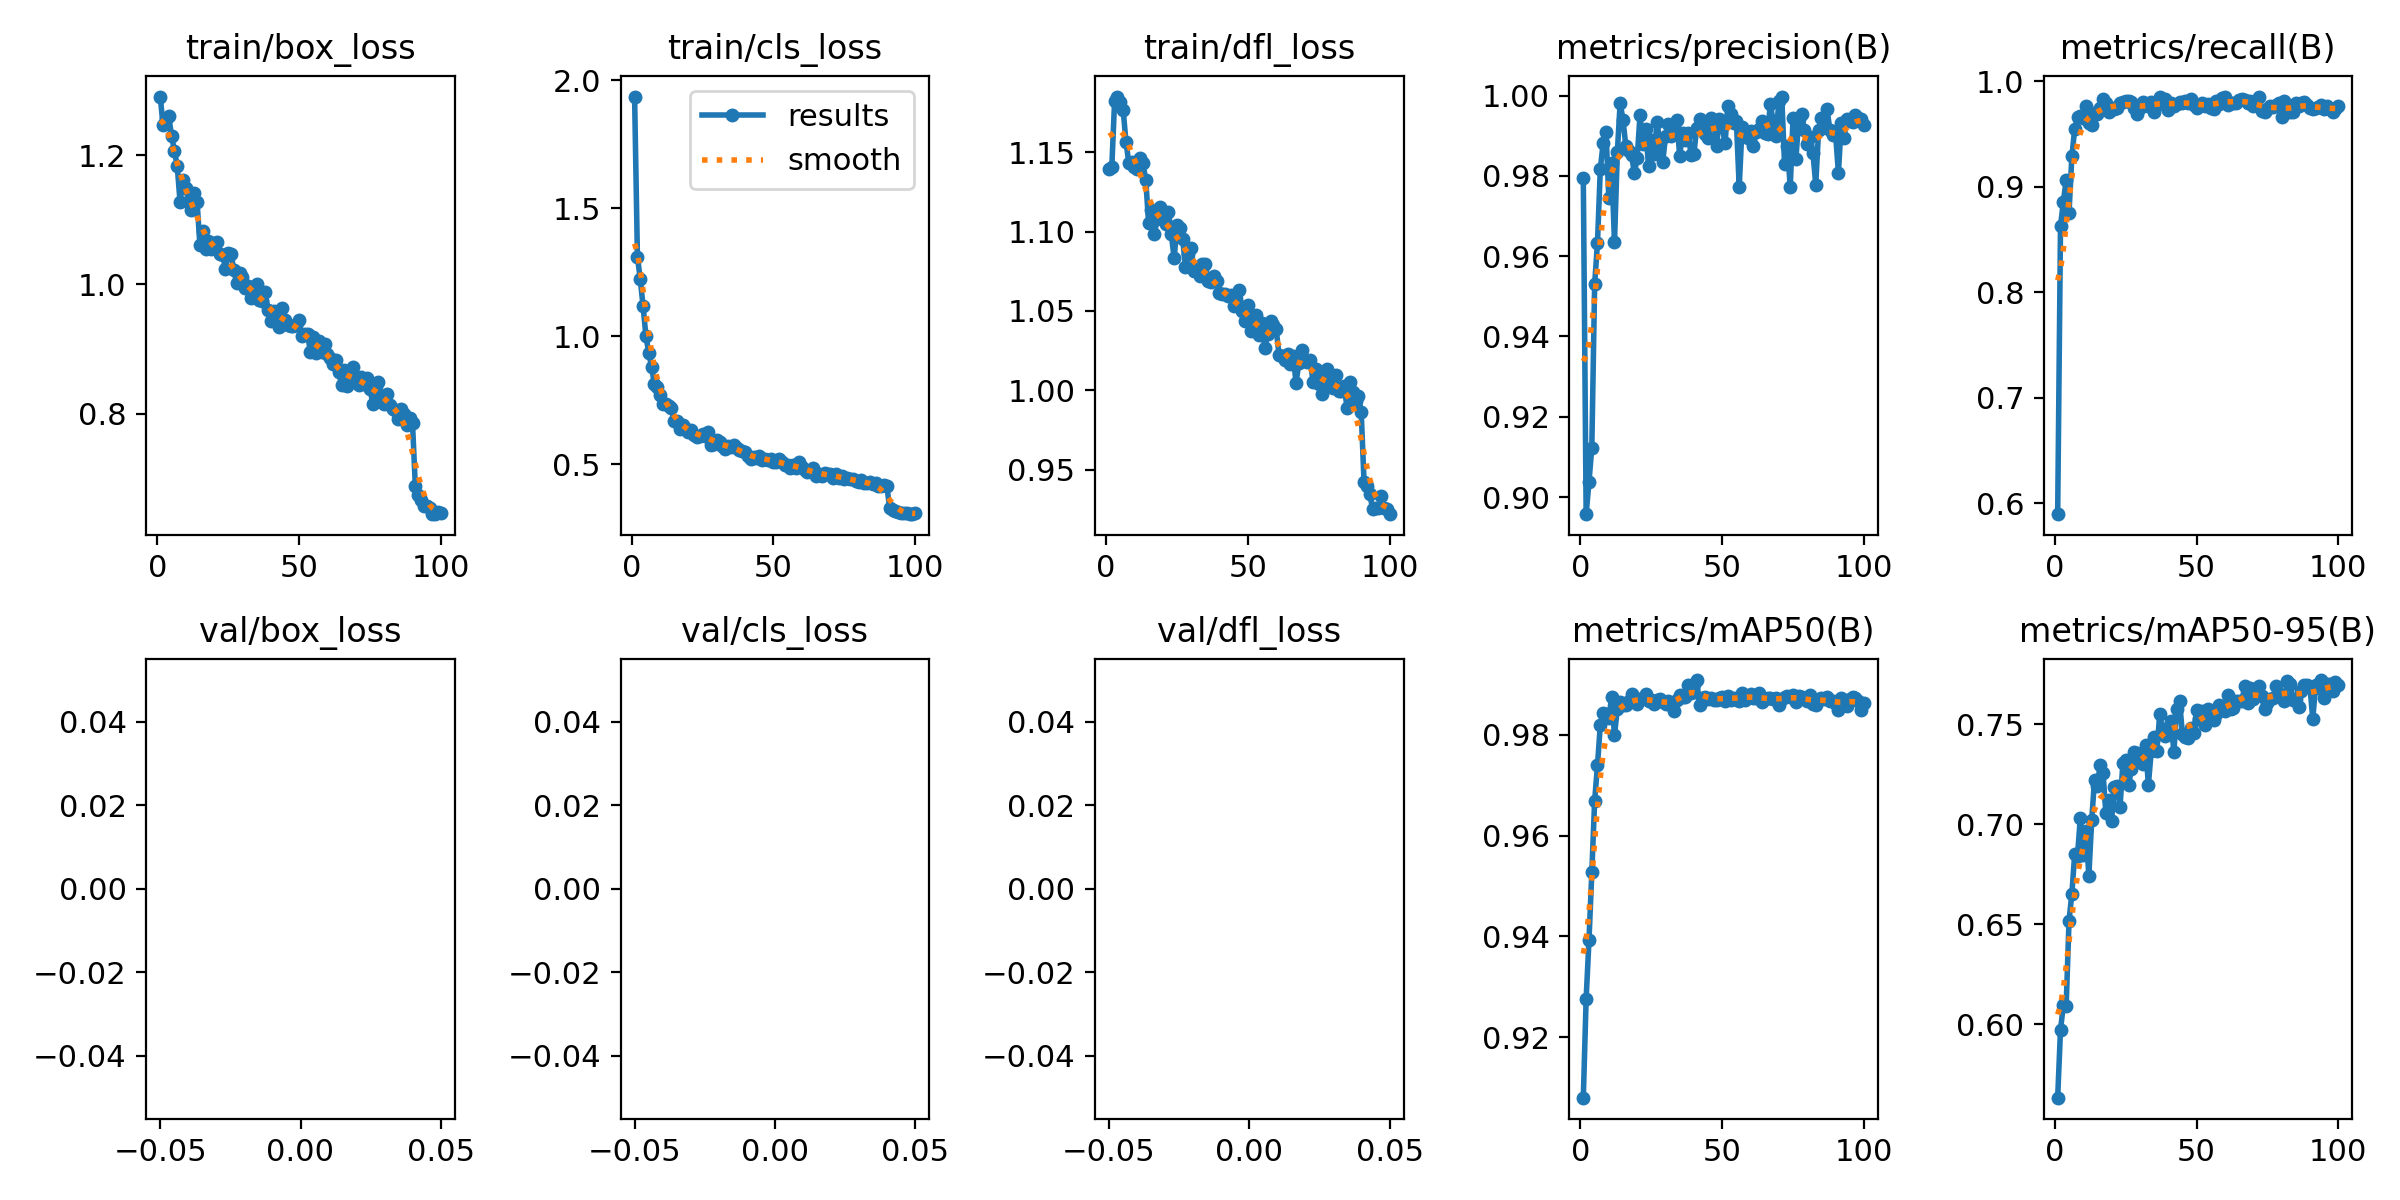

Source data for this figure (header and first rows):
epoch, train/box_loss, train/cls_loss, train/dfl_loss, metrics/precision(B), metrics/recall(B), metrics/mAP50(B), metrics/mAP50-95(B), val/box_loss, val/cls_loss, val/dfl_loss, lr/pg0, lr/pg1, lr/pg2
1, 1.291, 1.937, 1.14, 0.9794, 0.5898, 0.908, 0.5633, nan, nan, nan, 0.0005505, 0.0005505, 0.0005505
2, 1.246, 1.311, 1.14, 0.8958, 0.8626, 0.9277, 0.5973, nan, nan, nan, 0.001095, 0.001095, 0.001095
3, 1.256, 1.224, 1.183, 0.9038, 0.8857, 0.9392, 0.6094, nan, nan, nan, 0.001629, 0.001629, 0.001629
4, 1.26, 1.117, 1.185, 0.9123, 0.9064, 0.9527, 0.6093, nan, nan, nan, 0.001618, 0.001618, 0.001618
5, 1.23, 1, 1.182, 0.953, 0.8752, 0.9669, 0.6516, nan, nan, nan, 0.001618, 0.001618, 0.001618
6, 1.207, 0.9364, 1.177, 0.9634, 0.9288, 0.9739, 0.6652, nan, nan, nan, 0.001601, 0.001601, 0.001601
7, 1.183, 0.8806, 1.157, 0.9818, 0.9545, 0.982, 0.6849, nan, nan, nan, 0.001584, 0.001584, 0.001584
8, 1.127, 0.8121, 1.143, 0.9881, 0.9657, 0.9842, 0.6843, nan, nan, nan, 0.001568, 0.001568, 0.001568
9, 1.161, 0.7999, 1.144, 0.9909, 0.9667, 0.9842, 0.7033, nan, nan, nan, 0.001551, 0.001551, 0.001551
10, 1.149, 0.772, 1.141, 0.9746, 0.9656, 0.9832, 0.6846, nan, nan, nan, 0.001535, 0.001535, 0.001535
11, 1.128, 0.7355, 1.14, 0.9831, 0.9761, 0.9876, 0.6964, nan, nan, nan, 0.001519, 0.001519, 0.001519
12, 1.115, 0.7344, 1.146, 0.9635, 0.9604, 0.9799, 0.6742, nan, nan, nan, 0.001502, 0.001502, 0.001502
13, 1.142, 0.7258, 1.143, 0.9859, 0.9589, 0.9852, 0.702, nan, nan, nan, 0.001486, 0.001486, 0.001486
14, 1.128, 0.7194, 1.132, 0.9981, 0.97, 0.9866, 0.722, nan, nan, nan, 0.001469, 0.001469, 0.001469
15, 1.061, 0.6678, 1.105, 0.9939, 0.9688, 0.9859, 0.7189, nan, nan, nan, 0.001453, 0.001453, 0.001453
16, 1.083, 0.6687, 1.113, 0.9874, 0.9748, 0.986, 0.7293, nan, nan, nan, 0.001436, 0.001436, 0.001436
17, 1.055, 0.6382, 1.098, 0.9861, 0.9832, 0.9867, 0.7254, nan, nan, nan, 0.001419, 0.001419, 0.001419
18, 1.067, 0.6542, 1.108, 0.9852, 0.9792, 0.9881, 0.7056, nan, nan, nan, 0.001403, 0.001403, 0.001403
19, 1.055, 0.6362, 1.115, 0.9807, 0.971, 0.9868, 0.7122, nan, nan, nan, 0.001386, 0.001386, 0.001386
20, 1.063, 0.627, 1.11, 0.9843, 0.9751, 0.9861, 0.7018, nan, nan, nan, 0.00137, 0.00137, 0.00137
21, 1.066, 0.6329, 1.105, 0.995, 0.9735, 0.9871, 0.7183, nan, nan, nan, 0.001353, 0.001353, 0.001353
22, 1.047, 0.6159, 1.113, 0.988, 0.9743, 0.9873, 0.7191, nan, nan, nan, 0.001337, 0.001337, 0.001337
23, 1.046, 0.605, 1.099, 0.9918, 0.9792, 0.9881, 0.7086, nan, nan, nan, 0.00132, 0.00132, 0.00132
24, 1.024, 0.6101, 1.083, 0.9825, 0.9799, 0.9866, 0.7303, nan, nan, nan, 0.001304, 0.001304, 0.001304
25, 1.049, 0.6186, 1.104, 0.989, 0.9813, 0.9869, 0.7318, nan, nan, nan, 0.001287, 0.001287, 0.001287
26, 1.047, 0.6122, 1.102, 0.9853, 0.9813, 0.986, 0.7194, nan, nan, nan, 0.001271, 0.001271, 0.001271
27, 1.022, 0.6274, 1.095, 0.9933, 0.98, 0.9869, 0.7274, nan, nan, nan, 0.001254, 0.001254, 0.001254
28, 1.002, 0.5734, 1.078, 0.9884, 0.9742, 0.987, 0.7359, nan, nan, nan, 0.001238, 0.001238, 0.001238
29, 1.018, 0.5807, 1.086, 0.9834, 0.9686, 0.9864, 0.7355, nan, nan, nan, 0.001221, 0.001221, 0.001221
30, 1.012, 0.595, 1.089, 0.9899, 0.9751, 0.9861, 0.7317, nan, nan, nan, 0.001205, 0.001205, 0.001205
31, 0.9942, 0.5859, 1.075, 0.993, 0.9804, 0.9868, 0.7298, nan, nan, nan, 0.001188, 0.001188, 0.001188
32, 0.9975, 0.5712, 1.076, 0.99, 0.9771, 0.9859, 0.7394, nan, nan, nan, 0.001172, 0.001172, 0.001172
33, 0.9794, 0.5578, 1.072, 0.9924, 0.9761, 0.9847, 0.7196, nan, nan, nan, 0.001155, 0.001155, 0.001155
34, 0.9852, 0.5713, 1.08, 0.9939, 0.9799, 0.987, 0.7363, nan, nan, nan, 0.001139, 0.001139, 0.001139
35, 1.001, 0.5664, 1.08, 0.985, 0.9712, 0.9879, 0.7438, nan, nan, nan, 0.001122, 0.001122, 0.001122
36, 0.9754, 0.5761, 1.069, 0.9907, 0.9772, 0.9874, 0.7366, nan, nan, nan, 0.001106, 0.001106, 0.001106
37, 0.9744, 0.5625, 1.068, 0.989, 0.9847, 0.9875, 0.7549, nan, nan, nan, 0.001089, 0.001089, 0.001089
38, 0.9879, 0.5537, 1.072, 0.9907, 0.981, 0.9899, 0.7473, nan, nan, nan, 0.001073, 0.001073, 0.001073
39, 0.9608, 0.5498, 1.069, 0.9853, 0.9827, 0.9882, 0.744, nan, nan, nan, 0.001056, 0.001056, 0.001056
40, 0.9439, 0.5466, 1.062, 0.9854, 0.9731, 0.99, 0.7455, nan, nan, nan, 0.00104, 0.00104, 0.00104
41, 0.9583, 0.5326, 1.061, 0.992, 0.9792, 0.9909, 0.7513, nan, nan, nan, 0.001023, 0.001023, 0.001023
42, 0.9567, 0.5202, 1.061, 0.9942, 0.9762, 0.986, 0.736, nan, nan, nan, 0.001007, 0.001007, 0.001007
43, 0.9336, 0.5266, 1.059, 0.9922, 0.9784, 0.9872, 0.7574, nan, nan, nan, 0.0009904, 0.0009904, 0.0009904
44, 0.9641, 0.5257, 1.06, 0.9904, 0.9806, 0.9876, 0.7614, nan, nan, nan, 0.0009739, 0.0009739, 0.0009739
45, 0.9445, 0.5341, 1.053, 0.9895, 0.979, 0.987, 0.7451, nan, nan, nan, 0.0009574, 0.0009574, 0.0009574
46, 0.9377, 0.5164, 1.054, 0.9943, 0.9813, 0.9873, 0.7436, nan, nan, nan, 0.0009409, 0.0009409, 0.0009409
47, 0.9358, 0.5204, 1.063, 0.9936, 0.9792, 0.9868, 0.7432, nan, nan, nan, 0.0009243, 0.0009243, 0.0009243
48, 0.9364, 0.5158, 1.05, 0.9875, 0.9835, 0.9868, 0.748, nan, nan, nan, 0.0009078, 0.0009078, 0.0009078
49, 0.9373, 0.5203, 1.044, 0.994, 0.9771, 0.9872, 0.7458, nan, nan, nan, 0.0008913, 0.0008913, 0.0008913
50, 0.9449, 0.5086, 1.054, 0.9923, 0.9751, 0.9876, 0.7571, nan, nan, nan, 0.0008748, 0.0008748, 0.0008748
51, 0.9199, 0.5085, 1.038, 0.9881, 0.9779, 0.9867, 0.7524, nan, nan, nan, 0.0008583, 0.0008583, 0.0008583
52, 0.9238, 0.5191, 1.042, 0.9973, 0.9792, 0.9878, 0.7562, nan, nan, nan, 0.0008418, 0.0008418, 0.0008418
53, 0.923, 0.5095, 1.048, 0.9954, 0.9768, 0.9869, 0.7493, nan, nan, nan, 0.0008253, 0.0008253, 0.0008253
54, 0.8951, 0.4985, 1.035, 0.9932, 0.9786, 0.9874, 0.7576, nan, nan, nan, 0.0008088, 0.0008088, 0.0008088
55, 0.9188, 0.4956, 1.042, 0.9937, 0.9743, 0.9872, 0.7555, nan, nan, nan, 0.0007923, 0.0007923, 0.0007923
56, 0.894, 0.4848, 1.026, 0.9772, 0.9734, 0.9867, 0.7522, nan, nan, nan, 0.0007758, 0.0007758, 0.0007758
57, 0.9131, 0.4957, 1.036, 0.9921, 0.9813, 0.9883, 0.7549, nan, nan, nan, 0.0007593, 0.0007593, 0.0007593
58, 0.8947, 0.4857, 1.044, 0.991, 0.9785, 0.9869, 0.7593, nan, nan, nan, 0.0007428, 0.0007428, 0.0007428
59, 0.9086, 0.5077, 1.041, 0.9895, 0.9844, 0.9876, 0.7575, nan, nan, nan, 0.0007263, 0.0007263, 0.0007263
60, 0.892, 0.4885, 1.038, 0.9912, 0.9855, 0.9881, 0.7565, nan, nan, nan, 0.0007098, 0.0007098, 0.0007098
... 40 more rows
